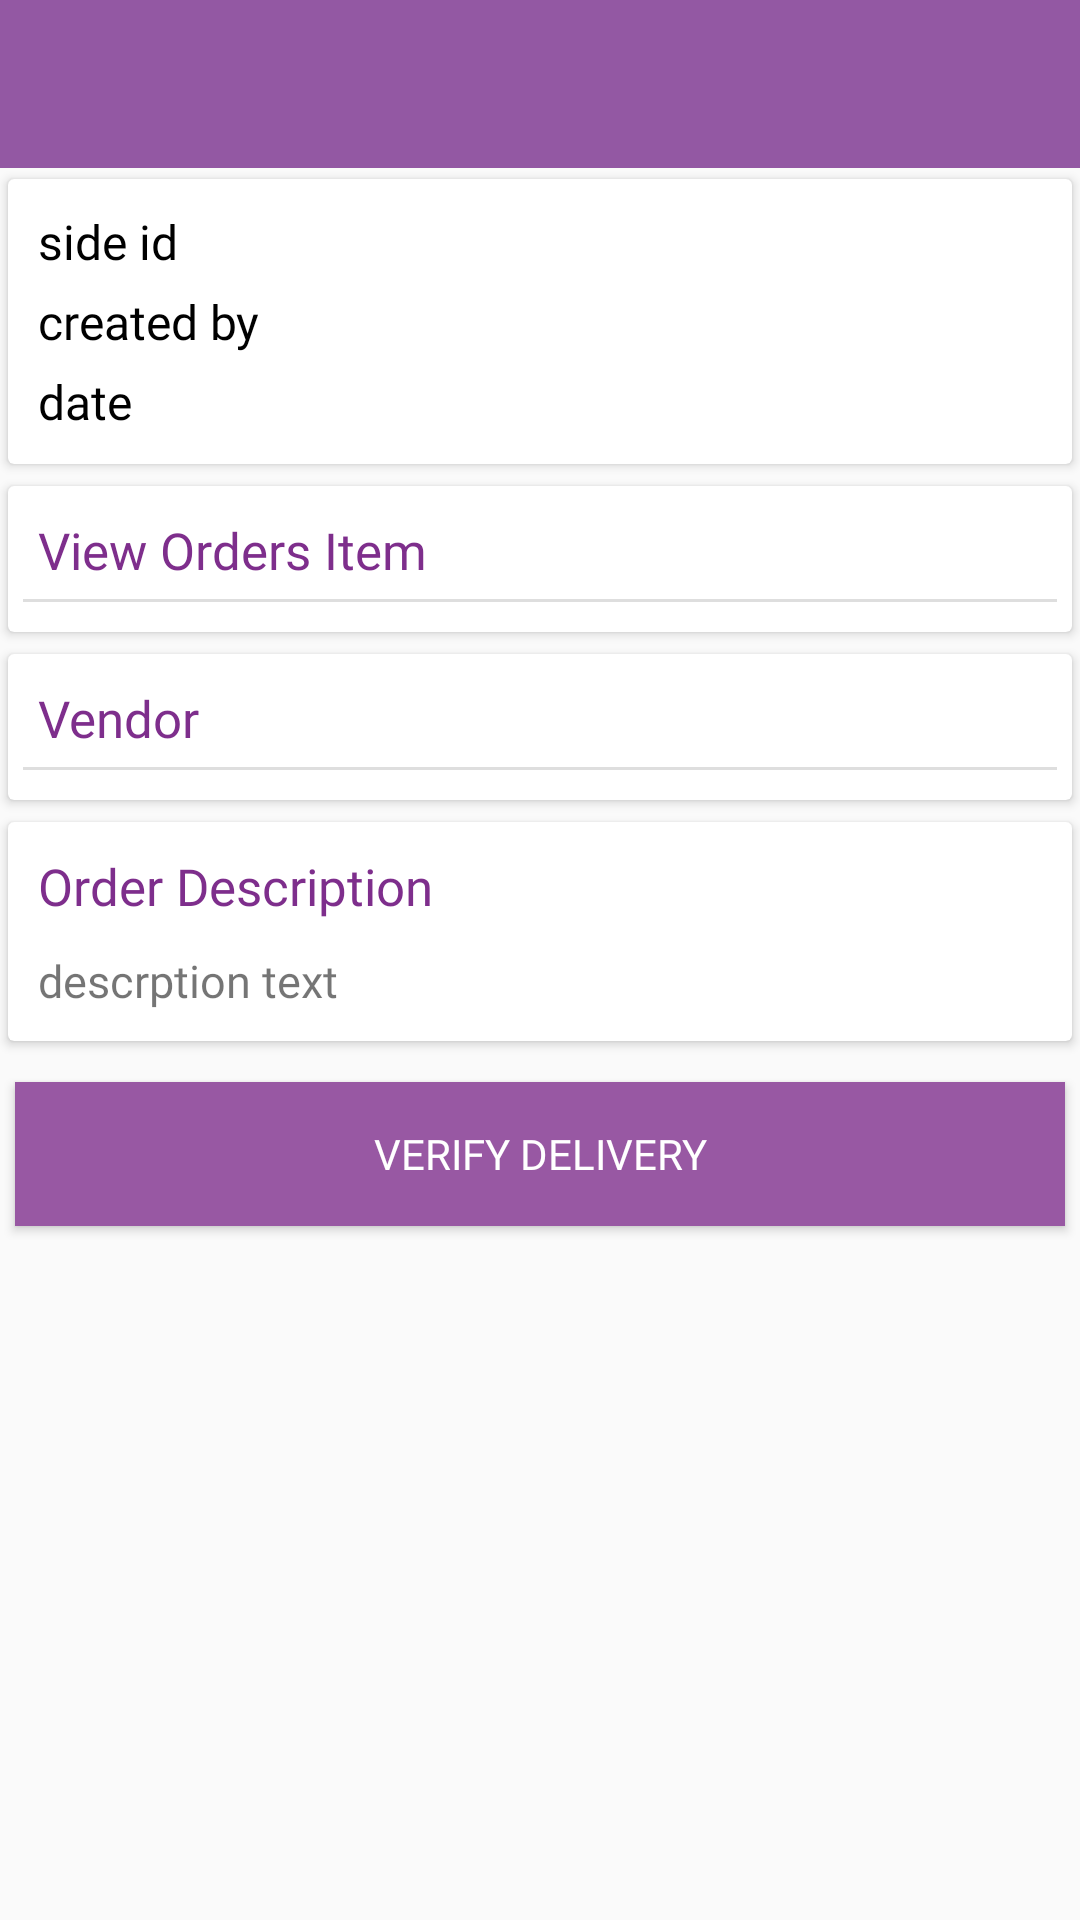

This screen was rendered from an Android layout file. Write that file and the resources it references.
<!-- AndroidManifest.xml: application theme AppTheme -->
<!-- res/layout/activity_order_detail.xml -->
<?xml version="1.0" encoding="utf-8"?>
<RelativeLayout xmlns:android="http://schemas.android.com/apk/res/android"
    xmlns:app="http://schemas.android.com/apk/res-auto"
    xmlns:tools="http://schemas.android.com/tools"
    android:layout_width="match_parent"
    android:layout_height="match_parent"
    android:orientation="vertical"
    tools:context=".order_detail.OrderDetailActivity">

    <android.support.design.widget.AppBarLayout
        android:id="@+id/appBar"
        android:layout_width="match_parent"
        android:layout_height="?attr/actionBarSize">
        <android.support.v7.widget.Toolbar

            android:id="@+id/tool_bar"
            app:contentInsetLeft="0dp"
            app:contentInsetStart="0dp"
            app:titleTextColor="@android:color/white"
            app:contentInsetStartWithNavigation="0dp"
            android:theme="@style/BaseTheme"
            android:layout_width="match_parent"
            android:layout_height="?attr/actionBarSize"
            android:background="@color/colorPrimaryDark"
            android:minHeight="?attr/actionBarSize">


        </android.support.v7.widget.Toolbar>
    </android.support.design.widget.AppBarLayout>

    <android.support.v4.widget.NestedScrollView
        android:layout_below="@+id/appBar"
        android:scrollbarThumbVertical="@color/transparent"
        android:layout_width="match_parent"
        android:layout_height="match_parent">

        <LinearLayout
            android:orientation="vertical"
            android:layout_width="match_parent"
            android:layout_height="match_parent">

            <android.support.v7.widget.CardView
                app:cardUseCompatPadding="true"
                android:layout_width="match_parent"
                android:layout_height="wrap_content">

                <LinearLayout
                    android:padding="5dp"
                    android:orientation="vertical"
                    android:layout_width="match_parent"
                    android:layout_height="wrap_content">

                   <TextView

                       android:layout_width="match_parent"
                       android:layout_height="wrap_content"
                       android:padding="5dp"
                       android:id="@+id/txt_site_id"
                       android:text="side id"
                       android:fontFamily="@font/roboto"
                       android:textColor="@color/black"
                       android:textSize="16sp"/>

                    <TextView
                        android:paddingLeft="5dp"
                        android:paddingRight="5dp"
                        android:layout_width="match_parent"
                        android:layout_height="wrap_content"
                        android:id="@+id/txt_created_by"
                        android:text="created by"
                        android:fontFamily="@font/roboto"
                        android:textColor="@color/black"
                        android:textSize="16sp"/>

                    <TextView
                        android:layout_width="match_parent"
                        android:layout_height="wrap_content"
                        android:padding="5dp"
                        android:id="@+id/txt_created_date"
                        android:text="date"
                        android:fontFamily="@font/roboto"
                        android:textColor="@color/black"
                        android:textSize="16sp"/>

                </LinearLayout>

            </android.support.v7.widget.CardView>

            <android.support.v7.widget.CardView

                app:cardUseCompatPadding="true"
                android:layout_width="match_parent"
                android:layout_height="wrap_content">

                <LinearLayout
                    android:padding="5dp"
                    android:orientation="vertical"
                    android:layout_width="match_parent"
                    android:layout_height="wrap_content">

                    <TextView
                        android:padding="5dp"
                        android:text="View Orders Item"
                        android:fontFamily="@font/roboto"
                        android:textColor="@color/colorPrimaryCenter"
                        android:textSize="17sp"
                        android:layout_width="match_parent"
                        android:layout_height="wrap_content" />
                    <View
                        android:background="@color/view_line"
                        android:layout_width="match_parent"
                        android:layout_height="1dp"/>

                    <android.support.v7.widget.RecyclerView
                        android:layout_marginTop="5dp"
                        android:id="@+id/orderRecyclerView"
                        android:layout_width="match_parent"
                        android:layout_height="match_parent">

                    </android.support.v7.widget.RecyclerView>

                </LinearLayout>


            </android.support.v7.widget.CardView>

            <android.support.v7.widget.CardView
                app:cardUseCompatPadding="true"
                android:layout_width="match_parent"
                android:layout_height="wrap_content">

                <LinearLayout
                    android:padding="5dp"
                    android:orientation="vertical"
                    android:layout_width="match_parent"
                    android:layout_height="wrap_content">

                    <RelativeLayout
                        android:layout_width="match_parent"
                        android:layout_height="wrap_content">

                        <TextView
                            android:padding="5dp"
                            android:text="Vendor"
                            android:fontFamily="@font/roboto"
                            android:textColor="@color/colorPrimaryCenter"
                            android:textSize="17sp"
                            android:layout_width="wrap_content"
                            android:layout_height="wrap_content" />

                        <ImageView
                            android:visibility="gone"
                            android:foreground="@drawable/ripple_effect"
                            android:padding="7dp"
                            android:layout_width="40dp"
                            android:layout_height="40dp"
                            android:layout_alignParentRight="true"
                            android:id="@+id/imgEdit"
                            android:src="@drawable/ic_edit_black_24dp"/>

                    </RelativeLayout>



                    <View
                        android:layout_marginBottom="5dp"
                        android:background="@color/view_line"
                        android:layout_width="match_parent"
                        android:layout_height="1dp"/>

                    <android.support.v7.widget.RecyclerView
                        android:id="@+id/vendorRecyclerView"
                        android:layout_width="match_parent"
                        android:layout_height="match_parent">

                    </android.support.v7.widget.RecyclerView>

                </LinearLayout>


            </android.support.v7.widget.CardView>

            <android.support.v7.widget.CardView
                app:cardUseCompatPadding="true"
                android:layout_width="match_parent"
                android:layout_height="wrap_content">

                <LinearLayout
                    android:padding="5dp"
                    android:orientation="vertical"
                    android:layout_width="match_parent"
                    android:layout_height="wrap_content">

                    <TextView
                        android:layout_width="match_parent"
                        android:layout_height="wrap_content"
                        android:text="Order Description"
                        android:fontFamily="@font/roboto"
                        android:textColor="@color/colorPrimaryCenter"
                        android:textSize="17sp"
                        android:padding="5dp"/>

                    <TextView
                        android:id="@+id/order_description"
                        android:fontFamily="@font/roboto"
                        android:textSize="15sp"
                        android:layout_width="match_parent"
                        android:layout_height="wrap_content"
                        android:text="descrption text"
                        android:padding="5dp"/>

                </LinearLayout>

            </android.support.v7.widget.CardView>

            <Button
                android:foreground="@drawable/ripple_effect"
                android:id="@+id/btnVerifyDelivery"
                android:text="Verify Delivery"
                android:textColor="@color/white"
                android:fontFamily="@font/roboto"
                android:background="@color/colorPrimary"
                android:layout_marginLeft="5dp"
                android:layout_marginRight="5dp"
                android:layout_marginBottom="5dp"
                android:layout_marginTop="10dp"
                android:layout_width="match_parent"
                android:layout_height="wrap_content" />

        </LinearLayout>

    </android.support.v4.widget.NestedScrollView>

</RelativeLayout>
<!-- resources referenced by this layout -->
<resources>
  <color name="black">#000</color>
  <color name="colorPrimary">#9858a3</color>
  <color name="colorPrimaryCenter">#7e2e8c</color>
  <color name="colorPrimaryDark">#9358a3</color>
  <color name="transparent">@android:color/transparent</color>
  <color name="view_line">#dedede</color>
  <color name="white">#FFF</color>
  <!-- drawable ripple_effect (drawable-v21) -->
  <?xml version="1.0" encoding="utf-8"?>
  <ripple xmlns:android="http://schemas.android.com/apk/res/android"
      android:color="#dedede">
      <item android:id="@android:id/mask">
          <shape android:shape="rectangle">
              <solid android:color="@color/view_line" />
          </shape>
      </item>
  </ripple>
  <style name="BaseTheme" parent="Theme.AppCompat.Light.NoActionBar">
          <item name="colorControlNormal">@color/colorAccent</item>
      </style>
  <style name="AppTheme" parent="Theme.AppCompat.Light.NoActionBar">
          
          <item name="colorPrimary">@color/colorPrimary</item>
          <item name="colorPrimaryDark">@color/colorPrimaryDark</item>
          <item name="colorAccent">@color/colorAccent</item>
      </style>
  <color name="colorAccent">#FFF</color>
</resources>
